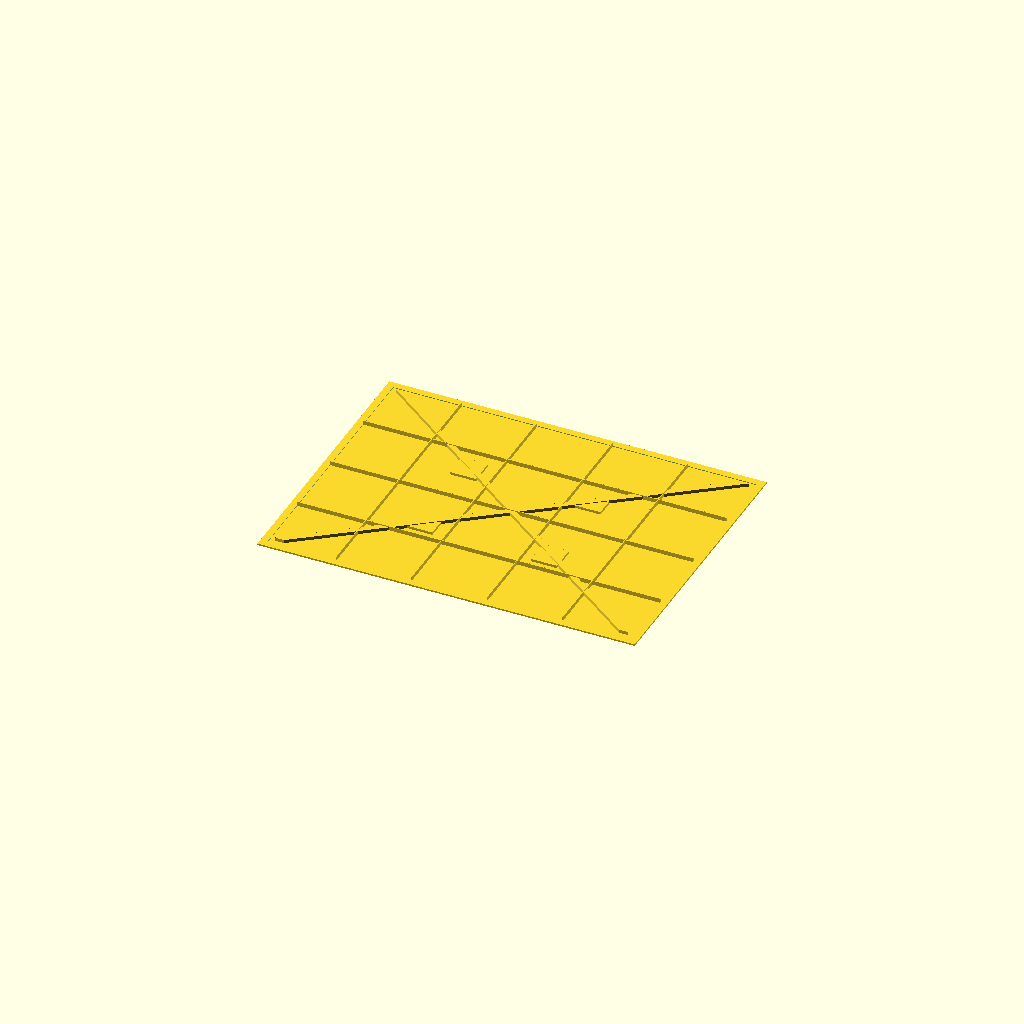
Cell 1: rendered with the file's own defaults.
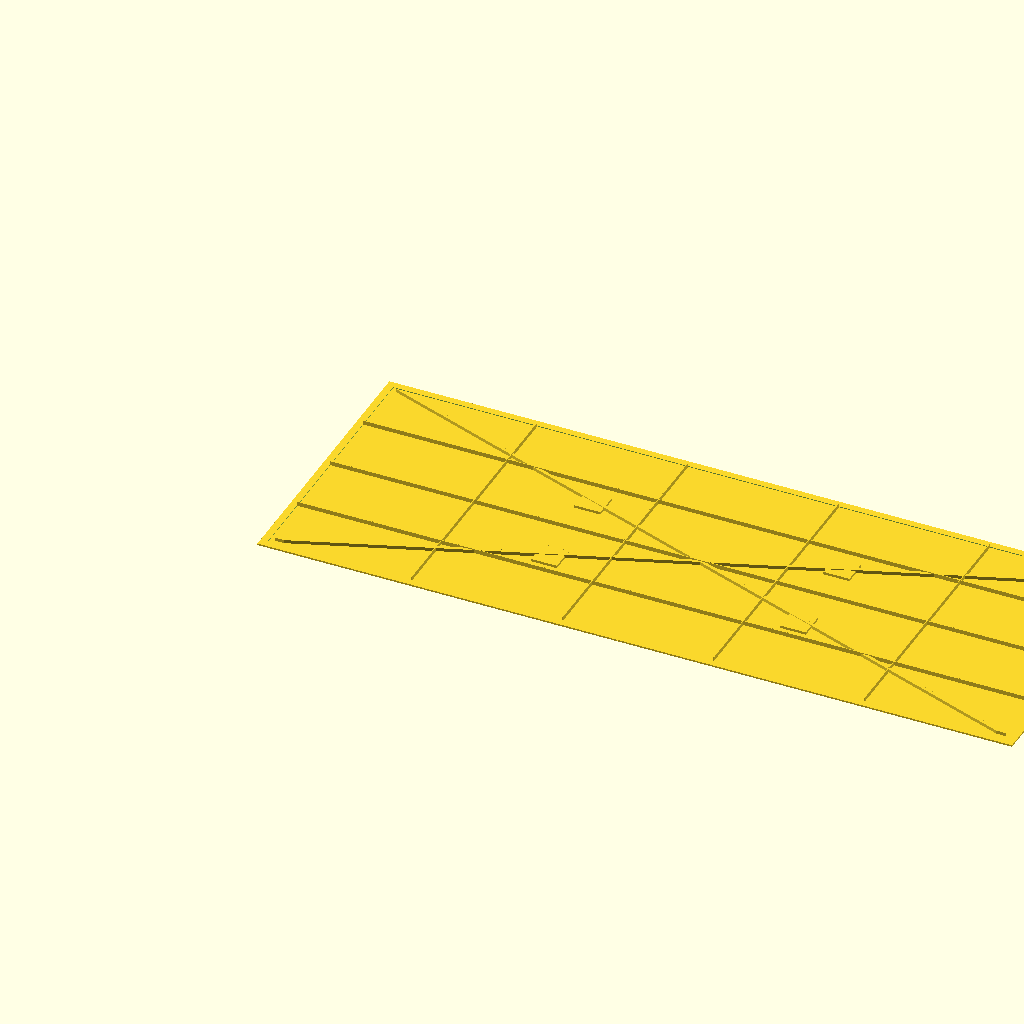
Cell 2: the same model with L = 3200.
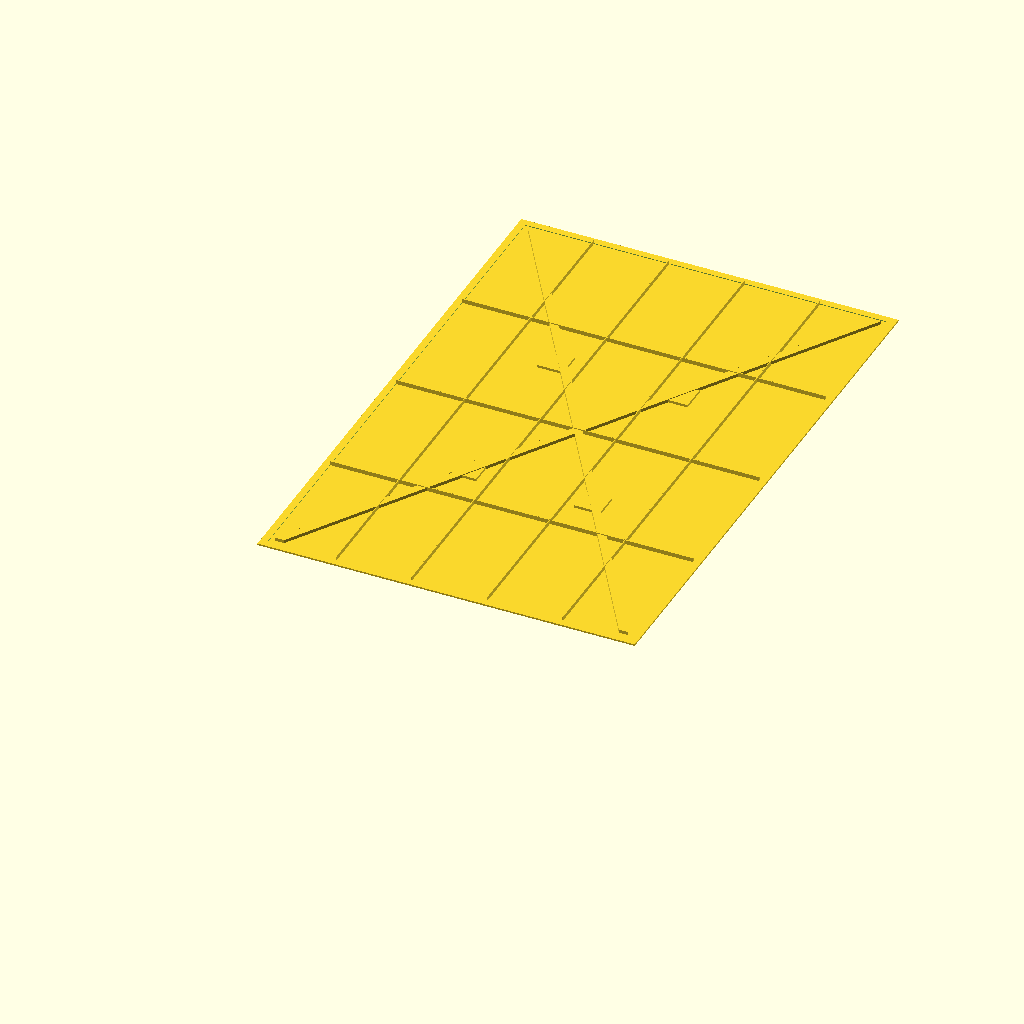
Cell 3: W = 2400 (everything else at default).
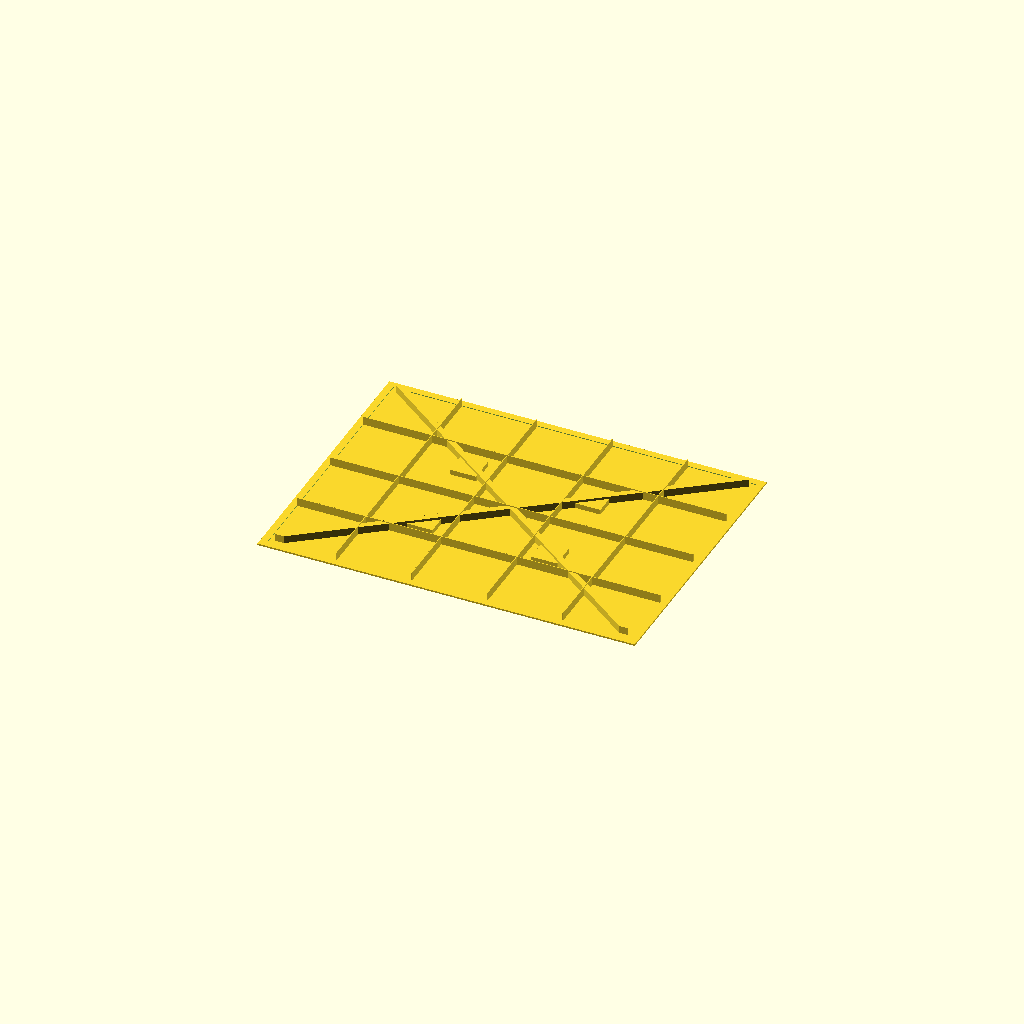
Cell 4 — RIB_H set to 36, the other parameters unchanged.
All cells are drawn from one camera (rotation 55°, 0°, 25°, orthographic, colour scheme Cornfield), so only the parameter changes between them.
Source of the model, battery_baseplate.scad:
// 电池包底板独立建模 + 拓扑优化后结构重建
// 单位: mm

$fn = 64;

// ---------- 全局参数 ----------
L = 1600;          // 长
W = 1200;          // 宽
T = 4;             // 初始底板厚度
BORDER = 30;       // 边框保留带
RIB_H = 18;        // 加强筋高度
RIB_T = 3;         // 加强筋厚度
MOUNT_D = 16;      // 安装孔孔径

module raw_baseplate(){
  difference(){
    cube([L, W, T], center = false);

    // 安装孔（示例：四角 + 中部）
    for (p = [
      [80,80], [L-80,80], [80,W-80], [L-80,W-80],
      [L/2,120], [L/2,W-120], [120,W/2], [L-120,W/2]
    ]) {
      translate([p[0], p[1], -1]) cylinder(h = T+2, d = MOUNT_D);
    }
  }
}

// 以“拓扑优化结果”重建：
// 1) 边界连续承载环
// 2) 沿主应力路径的 X 向/十字向筋
// 3) 局部载荷区保留实体岛
module optimized_baseplate(){
  union(){
    // 薄板底层
    cube([L, W, T], center = false);

    // 边框承载带
    difference(){
      translate([0,0,T]) cube([L, W, RIB_T], center = false);
      translate([BORDER, BORDER, T-0.5]) cube([L-2*BORDER, W-2*BORDER, RIB_T+1], center = false);
    }

    // X 向主筋（工况：纵向冲击/弯曲）
    linear_extrude(height = RIB_H)
      polygon(points = [
        [BORDER+20, BORDER+20],
        [BORDER+60, BORDER+20],
        [L-BORDER-20, W-BORDER-20],
        [L-BORDER-60, W-BORDER-20]
      ]);

    linear_extrude(height = RIB_H)
      polygon(points = [
        [L-BORDER-20, BORDER+20],
        [L-BORDER-60, BORDER+20],
        [BORDER+20, W-BORDER-20],
        [BORDER+60, W-BORDER-20]
      ]);

    // 横向筋（工况：托底/石击引起局部弯曲）
    for (y = [W*0.25, W*0.5, W*0.75]){
      translate([BORDER, y-RIB_T/2, T]) cube([L-2*BORDER, RIB_T, RIB_H], center = false);
    }

    // 纵向筋（工况：电池模组质量引起跨距挠度）
    for (x = [L*0.2, L*0.4, L*0.6, L*0.8]){
      translate([x-RIB_T/2, BORDER, T]) cube([RIB_T, W-2*BORDER, RIB_H], center = false);
    }

    // 局部载荷实体岛（千斤顶/吊装/碰撞热点）
    for (p = [[L*0.33, W*0.33], [L*0.66, W*0.66], [L*0.66, W*0.33], [L*0.33, W*0.66]]) {
      translate([p[0]-55, p[1]-55, T]) cube([110, 110, RIB_H*0.6], center = false);
    }
  }

  // 重新打孔
  difference(){
    children();
    for (p = [
      [80,80], [L-80,80], [80,W-80], [L-80,W-80],
      [L/2,120], [L/2,W-120], [120,W/2], [L-120,W/2]
    ]) {
      translate([p[0], p[1], -1]) cylinder(h = T+RIB_H+5, d = MOUNT_D);
    }
  }
}

// 切换显示：
// raw_baseplate();
optimized_baseplate();
Customizer parameters (derived from the source; name, type, default, range or options):
L: number, default 1600
W: number, default 1200
T: number, default 4
BORDER: number, default 30
RIB_H: number, default 18
RIB_T: number, default 3
MOUNT_D: number, default 16
